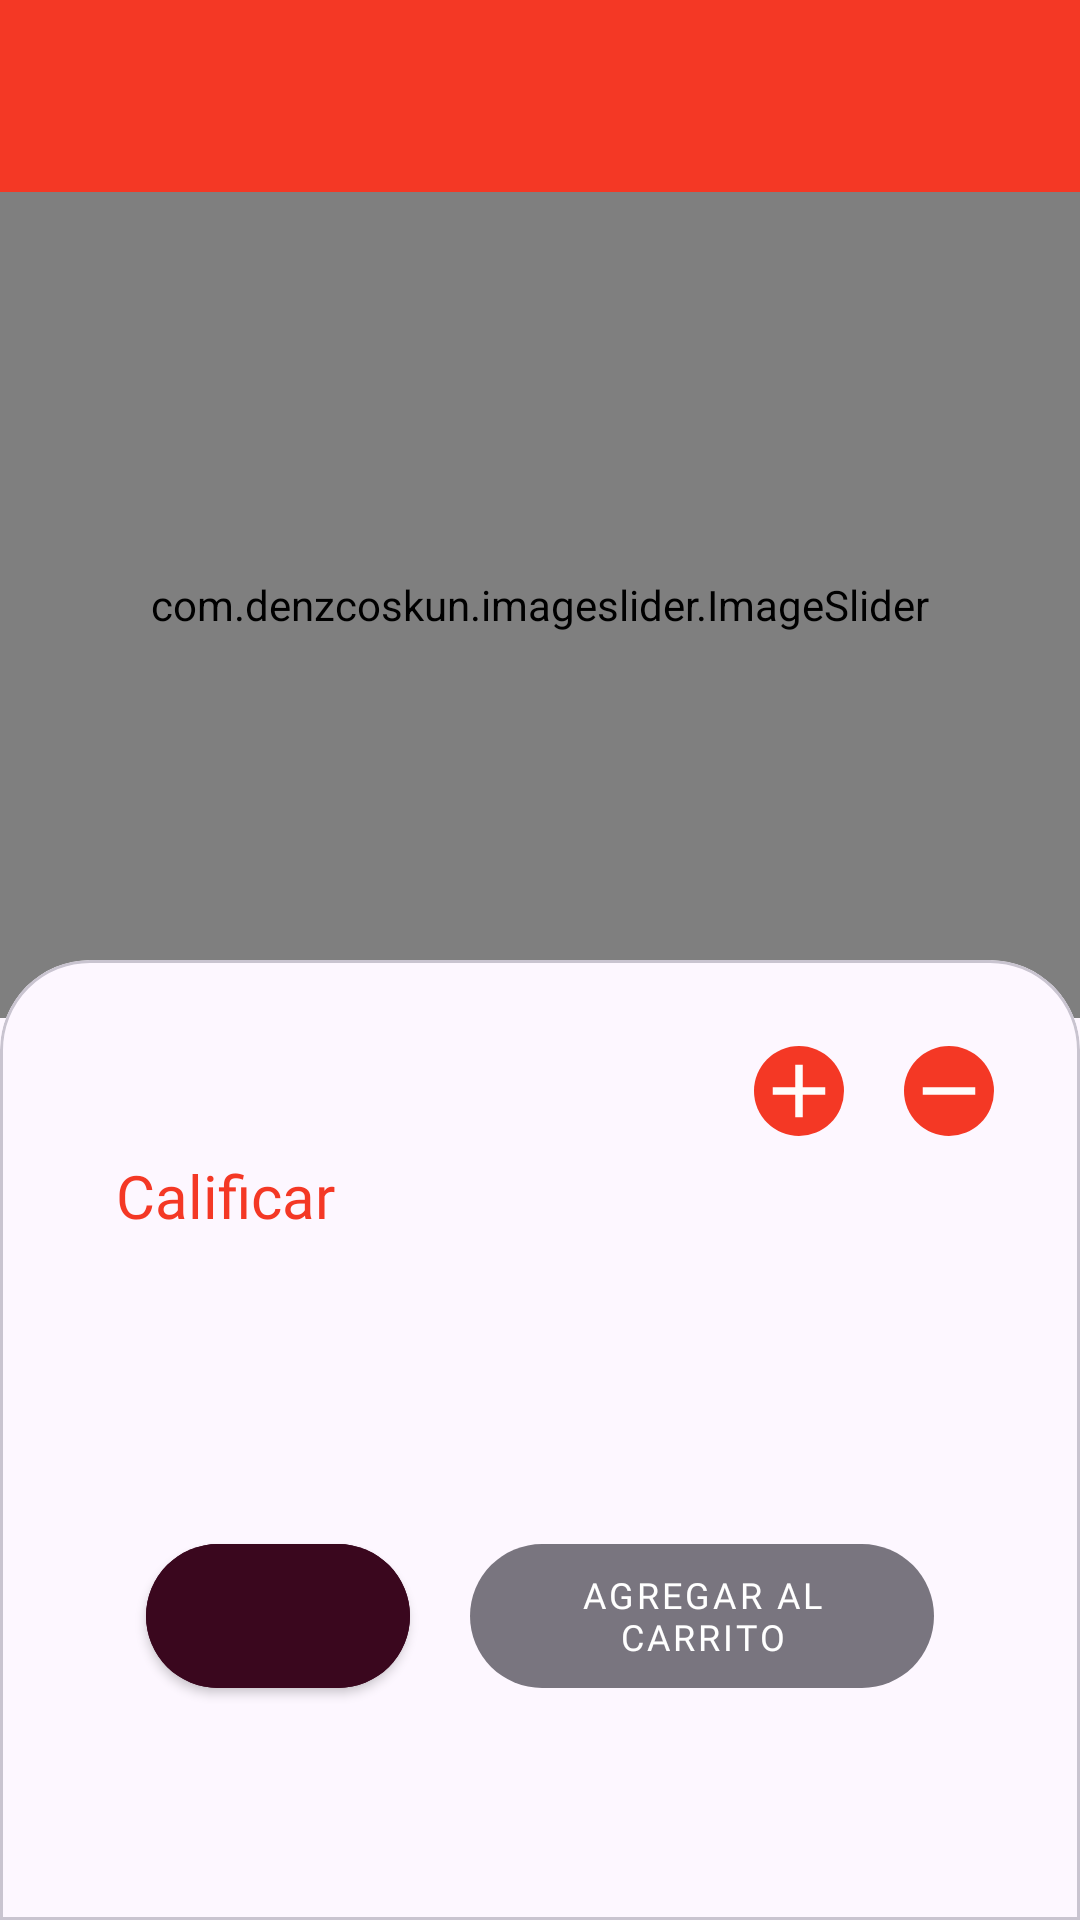

Layout XML and referenced resources for this Android screen:
<!-- AndroidManifest.xml: activity theme Base.Theme.DeliveryApp -->
<!-- res/layout/activity_detail_product.xml -->
<?xml version="1.0" encoding="utf-8"?>
<androidx.constraintlayout.widget.ConstraintLayout xmlns:android="http://schemas.android.com/apk/res/android"
    xmlns:tools="http://schemas.android.com/tools"
    xmlns:app="http://schemas.android.com/apk/res-auto"
    android:id="@+id/main"
    android:layout_width="match_parent"
    android:layout_height="match_parent"
    android:fitsSystemWindows="true"
    android:background="@color/md_theme_background"
    android:orientation="vertical"
    tools:context=".client.presentation.productDetail.DetailProductActivity">

    <FrameLayout
        android:id="@+id/toolbar"
        android:layout_width="match_parent"
        android:layout_height="?attr/actionBarSize"
        android:background="@color/md_theme_primary"
        app:layout_constraintEnd_toEndOf="parent"
        app:layout_constraintStart_toStartOf="parent"
        app:layout_constraintTop_toTopOf="parent">

        <androidx.constraintlayout.widget.ConstraintLayout
            android:layout_width="match_parent"
            android:layout_height="match_parent">

            <ImageView
                android:id="@+id/ivBack"
                android:layout_width="?attr/actionBarSize"
                android:layout_height="wrap_content"
                android:src="@drawable/ic_back"
                app:layout_constraintBottom_toBottomOf="parent"
                app:layout_constraintStart_toStartOf="parent"
                app:layout_constraintTop_toTopOf="parent"
                app:tint="@color/md_theme_background" />
        </androidx.constraintlayout.widget.ConstraintLayout>
    </FrameLayout>

    <com.denzcoskun.imageslider.ImageSlider
        android:id="@+id/imsImages"
        android:layout_width="match_parent"
        android:layout_height="0dp"
        app:iss_auto_cycle="true"
        app:iss_period="5000"
        app:iss_delay="0"
        app:layout_constraintStart_toStartOf="parent"
        app:layout_constraintEnd_toEndOf="parent"
        app:layout_constraintTop_toBottomOf="@id/toolbar"
        app:layout_constraintBottom_toTopOf="@id/glBottomImage"
        />

    <com.google.android.material.card.MaterialCardView
        android:id="@+id/cvDetailProduct"
        android:layout_width="match_parent"
        style="@style/TopRoundedCardView"
        android:layout_height="0dp"
        app:layout_constraintTop_toBottomOf="@id/glCenter"
        app:layout_constraintStart_toStartOf="parent"
        app:layout_constraintEnd_toEndOf="parent"
        app:layout_constraintBottom_toBottomOf="parent">

        <androidx.constraintlayout.widget.ConstraintLayout
            android:layout_width="match_parent"
            android:layout_height="match_parent"
            android:padding="20dp">

            <TextView
                android:id="@+id/tvNameProduct"
                android:layout_width="0dp"
                android:layout_height="wrap_content"
                tools:text="Big MaFSDFSDFSDFFDSFFDSDDFSDFSDc"
                android:textSize="30sp"
                android:textColor="@color/md_theme_onErrorContainer"
                style="@style/TitleToolBar"
                android:gravity="start"
                android:textAlignment="viewStart"
                app:layout_constraintTop_toTopOf="parent"
                app:layout_constraintStart_toStartOf="parent"
                app:layout_constraintWidth_max="300dp" />

            <ImageButton
                android:id="@+id/btnAdd"
                android:layout_width="wrap_content"
                android:layout_height="wrap_content"
                android:contentDescription="@string/description_add_product"
                android:background="@drawable/rounded_rectangular"
                android:src="@drawable/ic_add"
                android:layout_marginEnd="10dp"
                app:layout_constraintEnd_toStartOf="@id/tvTotalProduct"
                app:layout_constraintTop_toTopOf="parent" />

            <TextView
                android:id="@+id/tvTotalProduct"
                android:layout_width="wrap_content"
                android:layout_height="wrap_content"
                tools:text="1"
                style="@style/BodyText"
                android:layout_margin="10dp"
                app:layout_constraintTop_toTopOf="@id/btnRemove"
                app:layout_constraintEnd_toStartOf="@id/btnRemove"
                app:layout_constraintBottom_toBottomOf="@id/btnRemove" />

            <ImageButton
                android:id="@+id/btnRemove"
                android:layout_width="wrap_content"
                android:layout_height="wrap_content"
                android:contentDescription="@string/description_remove_product"
                android:background="@drawable/rounded_rectangular"
                android:src="@drawable/ic_remove"
                app:layout_constraintEnd_toEndOf="parent"
                app:layout_constraintTop_toTopOf="parent" />

            <TextView
                android:id="@+id/tvRating"
                android:layout_width="wrap_content"
                android:layout_height="wrap_content"
                app:drawableLeftCompat="@drawable/ic_startrating"
                tools:text="3.8"
                style="@style/BodyText"
                app:layout_constraintTop_toBottomOf="@id/tvNameProduct"
                app:layout_constraintStart_toStartOf="parent" />

            <TextView
                android:id="@+id/tvReviewProduct"
                android:layout_width="wrap_content"
                android:layout_height="wrap_content"
                style="@style/BodyText"
                android:textSize="20sp"
                android:focusable="true"
                app:layout_constraintStart_toEndOf="@id/tvRating"
                app:layout_constraintTop_toTopOf="@id/tvRating"
                android:layout_marginStart="10dp"
                android:clickable="true"
                android:textColor="@color/md_theme_primary"
                app:layout_constraintBottom_toBottomOf="@id/tvRating"
                android:text="@string/tv_text_review" />

            <TextView
                android:id="@+id/tvTitleDescription"
                android:layout_width="wrap_content"
                android:layout_height="wrap_content"
                tools:text="Description"
                style="@style/BodyText"
                app:layout_constraintTop_toBottomOf="@id/tvRating"
                app:layout_constraintStart_toStartOf="parent" />

            <TextView
                android:id="@+id/tvDescription"
                android:layout_width="wrap_content"
                android:layout_height="wrap_content"
                tools:text="sdjfsajfsajfahsfjsdfhasjkfhsajkfhadsjkfhsajkfhjsafhajsdkhfjks"
                app:layout_constraintTop_toBottomOf="@id/tvTitleDescription"
                app:layout_constraintStart_toStartOf="parent" />

            <com.google.android.material.button.MaterialButton
                android:id="@+id/btnPrice"
                style="@style/PrimaryButton"
                android:backgroundTint="@color/md_theme_onTertiaryContainer"
                android:layout_width="0dp"
                android:layout_height="wrap_content"
                android:layout_marginHorizontal="20dp"
                android:layout_marginTop="20dp"
                android:clickable="false"
                tools:text="$99.2"
                app:layout_constraintTop_toBottomOf="@id/tvDescription"
                app:layout_constraintStart_toStartOf="parent"
                app:layout_constraintBottom_toBottomOf="parent" />

            <com.google.android.material.button.MaterialButton
                android:id="@+id/btnAddCart"
                style="@style/PrimaryButton"
                android:layout_width="0dp"
                android:layout_height="wrap_content"
                android:layout_marginHorizontal="20dp"
                android:layout_marginTop="20dp"
                android:enabled="false"
                android:text="@string/text_button_add_cart"
                app:layout_constraintTop_toBottomOf="@id/tvDescription"
                app:layout_constraintStart_toEndOf="@id/btnPrice"
                app:layout_constraintEnd_toEndOf="parent"
                app:layout_constraintBottom_toBottomOf="parent" />

            <ProgressBar
                android:id="@+id/pgLoading"
                android:layout_width="wrap_content"
                android:layout_height="wrap_content"
                android:indeterminateTint="@color/md_theme_primary"
                app:layout_constraintBottom_toBottomOf="parent"
                app:layout_constraintEnd_toEndOf="parent"
                android:visibility="gone"
                app:layout_constraintStart_toStartOf="parent"
                app:layout_constraintTop_toTopOf="parent" />
        </androidx.constraintlayout.widget.ConstraintLayout>
    </com.google.android.material.card.MaterialCardView>

    <androidx.constraintlayout.widget.Guideline
        android:id="@+id/glCenter"
        android:layout_width="match_parent"
        android:layout_height="match_parent"
        android:orientation="horizontal"
        app:layout_constraintGuide_percent="0.5" />

    <androidx.constraintlayout.widget.Guideline
        android:id="@+id/glBottomImage"
        android:layout_width="match_parent"
        android:layout_height="match_parent"
        android:orientation="horizontal"
        app:layout_constraintGuide_percent="0.53" />

</androidx.constraintlayout.widget.ConstraintLayout>
<!-- resources referenced by this layout -->
<resources>
  <color name="md_theme_background">#FDF7FF</color>
  <color name="md_theme_onErrorContainer">#370000</color>
  <color name="md_theme_onTertiaryContainer">#3A071E</color>
  <color name="md_theme_primary">#F43825</color>
  <!-- drawable ic_remove (drawable) -->
  <vector xmlns:android="http://schemas.android.com/apk/res/android" android:height="30dp" android:tint="#FFFCFC" android:viewportHeight="24" android:viewportWidth="24" android:width="30dp">
        
      <path android:fillColor="@android:color/white" android:pathData="M19,13H5v-2h14v2z"/>
      
  </vector>
  <!-- drawable rounded_rectangular (drawable) -->
  <?xml version="1.0" encoding="utf-8"?>
  <shape xmlns:android="http://schemas.android.com/apk/res/android"
      android:shape="rectangle" android:padding="15dp">
      <solid android:color="@color/md_theme_primary" />
      <corners
          android:radius="20dp" />
  </shape>
  <string name="description_add_product">Agregar producto</string>
  <string name="description_remove_product">Remover producto</string>
  <string name="text_button_add_cart">Agregar al carrito</string>
  <string name="tv_text_review">Calificar</string>
  <style name="BodyText" parent="Widget.AppCompat.TextView">
          <item name="android:textSize">14sp</item>
          <item name="android:textColor">@color/md_theme_onBackground</item>
          <item name="android:gravity">center</item>
          <item name="android:fontFamily">@font/lilita_one</item>
      </style>
  <style name="TopRoundedCardView">
          <item name="shapeAppearance">@style/ShapeAppearance.TopRounded</item>
      </style>
  <color name="md_theme_onBackground">#1D1B20</color>
  <color name="md_theme_onPrimary">#FFFFFF</color>
  <color name="md_theme_primaryContainer">#FFCCC4</color>
  <color name="md_theme_onPrimaryContainer">#F43825</color>
  <color name="md_theme_secondary">#FFFFFF</color>
  <color name="md_theme_onSecondary">#F43825</color>
  <color name="md_theme_secondaryContainer">#FFE6E1</color>
  <color name="md_theme_onSecondaryContainer">#F43825</color>
  <color name="md_theme_tertiary">#8B4A61</color>
  <color name="md_theme_onTertiary">#FFFFFF</color>
  <color name="md_theme_tertiaryContainer">#FFD9E3</color>
  <color name="md_theme_error">#B00020</color>
  <color name="md_theme_onError">#FFFFFF</color>
  <color name="md_theme_errorContainer">#FFDAD4</color>
  <color name="md_theme_surface">#FDF7FF</color>
  <color name="md_theme_onSurface">#1C1B20</color>
  <color name="md_theme_surfaceVariant">#E6E0EC</color>
  <color name="md_theme_onSurfaceVariant">#48454E</color>
  <color name="md_theme_outline">#79757F</color>
  <color name="md_theme_outlineVariant">#C9C4D0</color>
  <color name="md_theme_inverseSurface">#322F35</color>
  <color name="md_theme_inverseOnSurface">#F5EFF7</color>
  <color name="md_theme_inversePrimary">#CFBDFE</color>
  <color name="md_theme_primaryFixed">#E9DDFF</color>
  <color name="md_theme_onPrimaryFixed">#201047</color>
  <color name="md_theme_primaryFixedDim">#CFBDFE</color>
  <color name="md_theme_onPrimaryFixedVariant">#4D3D75</color>
  <color name="md_theme_secondaryFixed">#E9DDFF</color>
  <color name="md_theme_onSecondaryFixed">#201047</color>
  <color name="md_theme_secondaryFixedDim">#CFBDFE</color>
  <color name="md_theme_onSecondaryFixedVariant">#4D3D75</color>
  <color name="md_theme_tertiaryFixed">#FFD9E3</color>
  <color name="md_theme_onTertiaryFixed">#3A071E</color>
  <color name="md_theme_tertiaryFixedDim">#FFB0C9</color>
  <color name="md_theme_onTertiaryFixedVariant">#6F3349</color>
  <color name="md_theme_surfaceDim">#DED8E0</color>
  <color name="md_theme_surfaceBright">#FDF7FF</color>
  <color name="md_theme_surfaceContainerLowest">#FFFFFF</color>
  <color name="md_theme_surfaceContainerLow">#F7F2FA</color>
  <color name="md_theme_surfaceContainer">#F2ECF4</color>
  <color name="md_theme_surfaceContainerHigh">#ECE6EE</color>
  <color name="md_theme_surfaceContainerHighest">#E6E1E9</color>
</resources>
